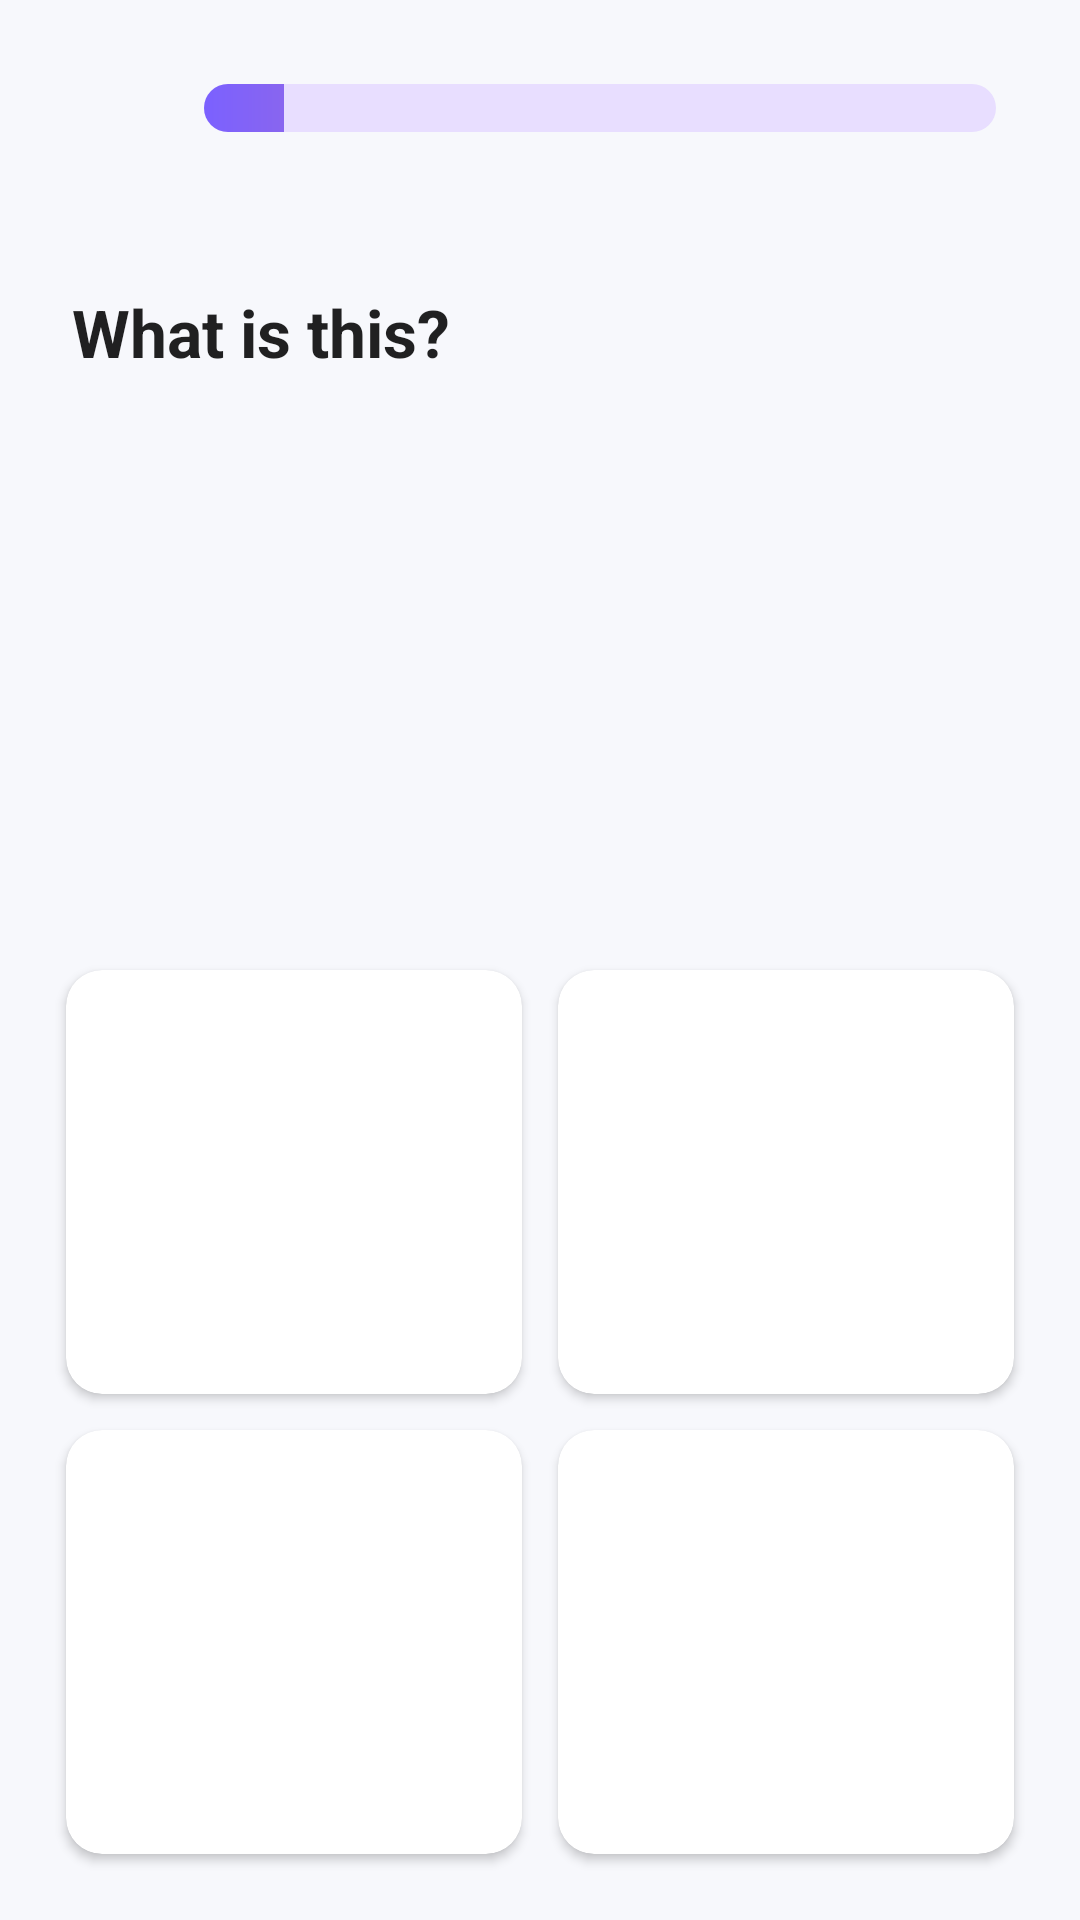

Here is an Android app screen rendered from its layout file. Give the layout XML and the strings, colors and styles it references.
<!-- AndroidManifest.xml: application theme Theme.Grow21 -->
<!-- res/layout/activity_tap_game.xml -->
<?xml version="1.0" encoding="utf-8"?>
<androidx.constraintlayout.widget.ConstraintLayout
    android:fitsSystemWindows="true"
    xmlns:android="http://schemas.android.com/apk/res/android"
    xmlns:app="http://schemas.android.com/apk/res-auto"
    android:layout_width="match_parent"
    android:layout_height="match_parent"
    android:background="@color/colorBackground">

    
    <LinearLayout
        android:id="@+id/top_bar"
        android:layout_width="0dp"
        android:layout_height="wrap_content"
        android:orientation="horizontal"
        android:gravity="center_vertical"
        android:padding="16dp"
        app:layout_constraintTop_toTopOf="parent"
        app:layout_constraintStart_toStartOf="parent"
        app:layout_constraintEnd_toEndOf="parent">

        <ImageButton
            android:id="@+id/btn_close"
            android:layout_width="40dp"
            android:layout_height="40dp"
            android:src="@drawable/ic_close"
            android:background="?attr/selectableItemBackgroundBorderless"
            android:contentDescription="Close"
            android:scaleType="centerInside" />

        <ProgressBar
            android:id="@+id/progress_bar"
            style="?android:attr/progressBarStyleHorizontal"
            android:layout_width="0dp"
            android:layout_height="16dp"
            android:layout_weight="1"
            android:layout_marginStart="12dp"
            android:layout_marginEnd="12dp"
            android:max="100"
            android:progress="10"
            android:progressDrawable="@drawable/bg_progress_bar" />
    </LinearLayout>

    
    <TextView
        android:id="@+id/tv_question"
        android:layout_width="0dp"
        android:layout_height="wrap_content"
        android:text="@string/question_default"
        android:textSize="22sp"
        android:textStyle="bold"
        android:textColor="?android:attr/textColorPrimary"
        android:layout_marginTop="24dp"
        android:layout_marginStart="24dp"
        android:layout_marginEnd="24dp"
        app:layout_constraintTop_toBottomOf="@id/top_bar"
        app:layout_constraintStart_toStartOf="parent"
        app:layout_constraintEnd_toEndOf="parent" />

    
    <ImageView
        android:id="@+id/iv_question_image"
        android:layout_width="160dp"
        android:layout_height="160dp"
        android:layout_marginTop="16dp"
        android:scaleType="centerInside"
        android:contentDescription="Question image"
        app:layout_constraintTop_toBottomOf="@id/tv_question"
        app:layout_constraintStart_toStartOf="parent"
        app:layout_constraintEnd_toEndOf="parent" />

    
    <GridLayout
        android:id="@+id/grid_options"
        android:layout_width="0dp"
        android:layout_height="0dp"
        android:layout_marginTop="16dp"
        android:layout_margin="16dp"
        android:columnCount="2"
        android:rowCount="2"
        app:layout_constraintTop_toBottomOf="@id/iv_question_image"
        app:layout_constraintBottom_toBottomOf="parent"
        app:layout_constraintStart_toStartOf="parent"
        app:layout_constraintEnd_toEndOf="parent">

        <androidx.cardview.widget.CardView
            android:id="@+id/card_option_1"
            android:layout_width="0dp"
            android:layout_height="0dp"
            android:layout_rowWeight="1"
            android:layout_columnWeight="1"
            android:layout_margin="6dp"
            app:cardCornerRadius="12dp"
            app:cardElevation="2dp"
            android:clickable="true"
            android:focusable="true">
            <FrameLayout
                android:layout_width="match_parent"
                android:layout_height="match_parent"
                android:background="@drawable/bg_option_card_default">
                <ImageView
                    android:id="@+id/iv_option_1"
                    android:layout_width="match_parent"
                    android:layout_height="match_parent"
                    android:layout_margin="16dp"
                    android:scaleType="centerInside"
                    android:visibility="gone" />
                <TextView
                    android:id="@+id/tv_option_1"
                    android:layout_width="wrap_content"
                    android:layout_height="wrap_content"
                    android:layout_gravity="center"
                    android:textSize="20sp"
                    android:textStyle="bold"
                    android:textColor="?android:attr/textColorPrimary" />
            </FrameLayout>
        </androidx.cardview.widget.CardView>

        <androidx.cardview.widget.CardView
            android:id="@+id/card_option_2"
            android:layout_width="0dp"
            android:layout_height="0dp"
            android:layout_rowWeight="1"
            android:layout_columnWeight="1"
            android:layout_margin="6dp"
            app:cardCornerRadius="12dp"
            app:cardElevation="2dp"
            android:clickable="true"
            android:focusable="true">
            <FrameLayout
                android:layout_width="match_parent"
                android:layout_height="match_parent"
                android:background="@drawable/bg_option_card_default">
                <ImageView
                    android:id="@+id/iv_option_2"
                    android:layout_width="match_parent"
                    android:layout_height="match_parent"
                    android:layout_margin="16dp"
                    android:scaleType="centerInside"
                    android:visibility="gone" />
                <TextView
                    android:id="@+id/tv_option_2"
                    android:layout_width="wrap_content"
                    android:layout_height="wrap_content"
                    android:layout_gravity="center"
                    android:textSize="20sp"
                    android:textStyle="bold"
                    android:textColor="?android:attr/textColorPrimary" />
            </FrameLayout>
        </androidx.cardview.widget.CardView>

        <androidx.cardview.widget.CardView
            android:id="@+id/card_option_3"
            android:layout_width="0dp"
            android:layout_height="0dp"
            android:layout_rowWeight="1"
            android:layout_columnWeight="1"
            android:layout_margin="6dp"
            app:cardCornerRadius="12dp"
            app:cardElevation="2dp"
            android:clickable="true"
            android:focusable="true">
            <FrameLayout
                android:layout_width="match_parent"
                android:layout_height="match_parent"
                android:background="@drawable/bg_option_card_default">
                <ImageView
                    android:id="@+id/iv_option_3"
                    android:layout_width="match_parent"
                    android:layout_height="match_parent"
                    android:layout_margin="16dp"
                    android:scaleType="centerInside"
                    android:visibility="gone" />
                <TextView
                    android:id="@+id/tv_option_3"
                    android:layout_width="wrap_content"
                    android:layout_height="wrap_content"
                    android:layout_gravity="center"
                    android:textSize="20sp"
                    android:textStyle="bold"
                    android:textColor="?android:attr/textColorPrimary" />
            </FrameLayout>
        </androidx.cardview.widget.CardView>

        <androidx.cardview.widget.CardView
            android:id="@+id/card_option_4"
            android:layout_width="0dp"
            android:layout_height="0dp"
            android:layout_rowWeight="1"
            android:layout_columnWeight="1"
            android:layout_margin="6dp"
            app:cardCornerRadius="12dp"
            app:cardElevation="2dp"
            android:clickable="true"
            android:focusable="true">
            <FrameLayout
                android:layout_width="match_parent"
                android:layout_height="match_parent"
                android:background="@drawable/bg_option_card_default">
                <ImageView
                    android:id="@+id/iv_option_4"
                    android:layout_width="match_parent"
                    android:layout_height="match_parent"
                    android:layout_margin="16dp"
                    android:scaleType="centerInside"
                    android:visibility="gone" />
                <TextView
                    android:id="@+id/tv_option_4"
                    android:layout_width="wrap_content"
                    android:layout_height="wrap_content"
                    android:layout_gravity="center"
                    android:textSize="20sp"
                    android:textStyle="bold"
                    android:textColor="?android:attr/textColorPrimary" />
            </FrameLayout>
        </androidx.cardview.widget.CardView>
    </GridLayout>
</androidx.constraintlayout.widget.ConstraintLayout>
<!-- resources referenced by this layout -->
<resources>
  <color name="colorBackground">#F7F8FC</color>
  <!-- drawable bg_progress_bar (drawable) -->
  <?xml version="1.0" encoding="utf-8"?>
  <layer-list xmlns:android="http://schemas.android.com/apk/res/android">
      <item android:id="@android:id/background">
          <shape android:shape="rectangle">
              <solid android:color="@color/colorPastelPurple" />
              <corners android:radius="8dp" />
          </shape>
      </item>
      <item android:id="@android:id/progress">
          <clip>
              <shape android:shape="rectangle">
                  <gradient
                      android:startColor="@color/colorGradientPurpleStart"
                      android:endColor="@color/colorSecondary"
                      android:angle="0" />
                  <corners android:radius="8dp" />
              </shape>
          </clip>
      </item>
  </layer-list>
  <string name="question_default">What is this?</string>
  <style name="Theme.Grow21" parent="Base.Theme.Grow21" />
  <color name="colorPastelPurple">#E8DEFF</color>
  <color name="colorGradientPurpleStart">#7B61FF</color>
  <color name="colorSecondary">#FF8A65</color>
  <style name="Base.Theme.Grow21" parent="Theme.MaterialComponents.DayNight.NoActionBar">
          <item name="colorPrimary">@color/colorPrimary</item>
          <item name="colorPrimaryDark">@color/colorPrimaryDark</item>
          <item name="colorAccent">@color/colorAccent</item>
          
          <item name="android:statusBarColor">@android:color/transparent</item>
          <item name="android:windowLightStatusBar">true</item>
      </style>
  <color name="colorPrimary">#7B61FF</color>
  <color name="colorPrimaryDark">#5A3FD6</color>
  <color name="colorAccent">#4DB6AC</color>
</resources>
